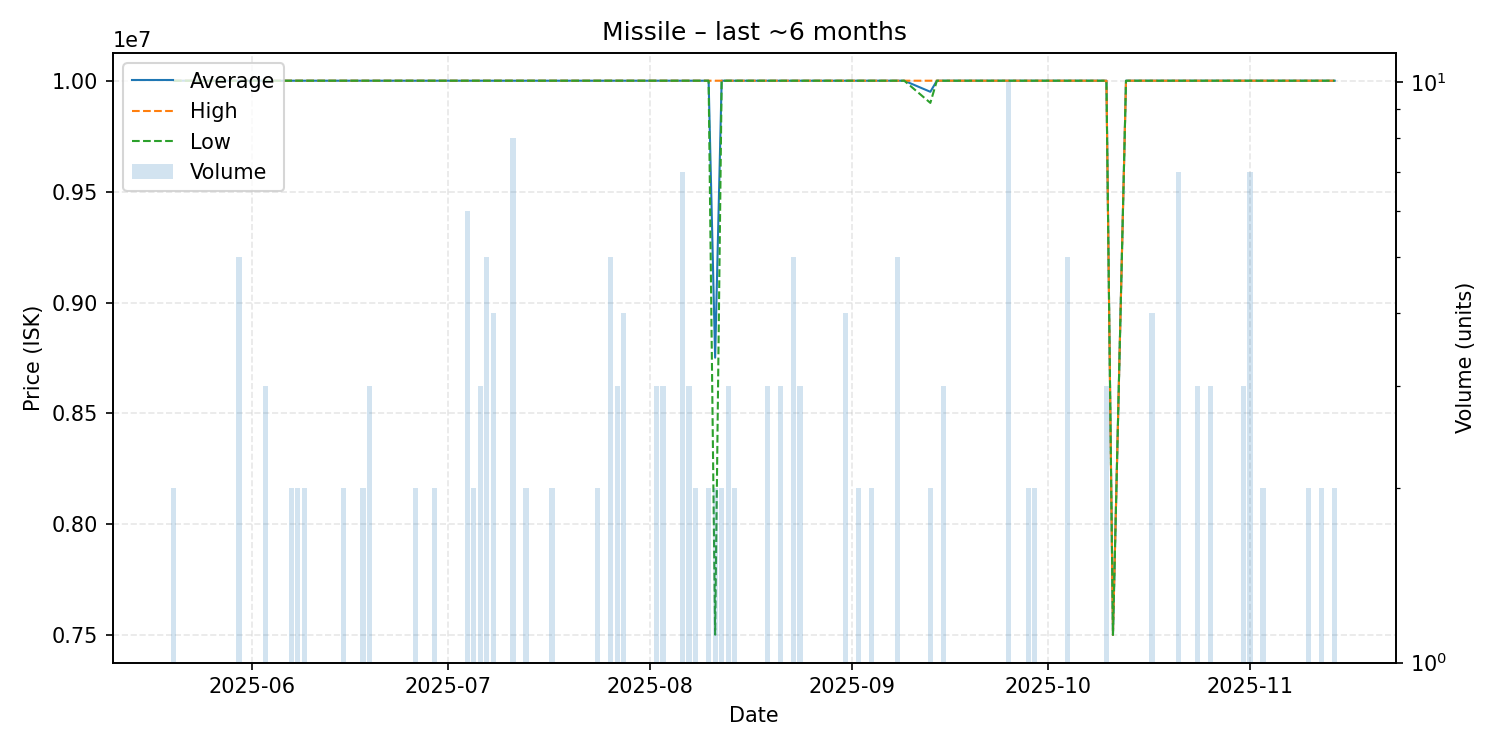

The data file committed next to this chart (first rows):
date, average, highest, lowest, order_count, volume
2025-05-20, 10000000, 10000000, 10000000, 1, 2
2025-05-21, 10000000, 10000000, 10000000, 1, 1
2025-05-22, 10000000, 10000000, 10000000, 1, 1
2025-05-23, 10000000, 10000000, 10000000, 1, 1
2025-05-24, 10000000, 10000000, 10000000, 1, 1
2025-05-25, 10000000, 10000000, 10000000, 1, 1
2025-05-26, 10000000, 10000000, 10000000, 1, 1
2025-05-27, 10000000, 10000000, 10000000, 1, 1
2025-05-28, 10000000, 10000000, 10000000, 1, 1
2025-05-29, 10000000, 10000000, 10000000, 1, 1
2025-05-30, 10000000, 10000000, 10000000, 3, 5
2025-05-31, 10000000, 10000000, 10000000, 1, 1
2025-06-03, 10000000, 10000000, 10000000, 3, 3
2025-06-04, 10000000, 10000000, 10000000, 1, 1
2025-06-07, 10000000, 10000000, 10000000, 2, 2
2025-06-08, 10000000, 10000000, 10000000, 2, 2
2025-06-09, 10000000, 10000000, 10000000, 2, 2
2025-06-10, 10000000, 10000000, 10000000, 1, 1
2025-06-11, 10000000, 10000000, 10000000, 1, 1
2025-06-13, 10000000, 10000000, 10000000, 1, 1
2025-06-14, 10000000, 10000000, 10000000, 1, 1
2025-06-15, 10000000, 10000000, 10000000, 2, 2
2025-06-16, 10000000, 10000000, 10000000, 1, 1
2025-06-18, 10000000, 10000000, 10000000, 2, 2
2025-06-19, 10000000, 10000000, 10000000, 3, 3
2025-06-20, 10000000, 10000000, 10000000, 1, 1
2025-06-21, 10000000, 10000000, 10000000, 1, 1
2025-06-26, 10000000, 10000000, 10000000, 2, 2
2025-06-27, 10000000, 10000000, 10000000, 1, 1
2025-06-28, 10000000, 10000000, 10000000, 1, 1
2025-06-29, 10000000, 10000000, 10000000, 2, 2
2025-06-30, 10000000, 10000000, 10000000, 1, 1
2025-07-03, 10000000, 10000000, 10000000, 1, 1
2025-07-04, 10000000, 10000000, 10000000, 2, 6
2025-07-05, 10000000, 10000000, 10000000, 1, 2
2025-07-06, 10000000, 10000000, 10000000, 3, 3
2025-07-07, 10000000, 10000000, 10000000, 4, 5
2025-07-08, 10000000, 10000000, 10000000, 2, 4
2025-07-09, 10000000, 10000000, 10000000, 1, 1
2025-07-11, 10000000, 10000000, 10000000, 4, 8
2025-07-12, 10000000, 10000000, 10000000, 1, 1
2025-07-13, 10000000, 10000000, 10000000, 2, 2
2025-07-15, 10000000, 10000000, 10000000, 1, 1
2025-07-17, 10000000, 10000000, 10000000, 2, 2
2025-07-19, 10000000, 10000000, 10000000, 1, 1
2025-07-20, 10000000, 10000000, 10000000, 1, 1
2025-07-22, 10000000, 10000000, 10000000, 1, 1
2025-07-24, 10000000, 10000000, 10000000, 2, 2
2025-07-25, 10000000, 10000000, 10000000, 1, 1
2025-07-26, 10000000, 10000000, 10000000, 2, 5
2025-07-27, 10000000, 10000000, 10000000, 2, 3
2025-07-28, 10000000, 10000000, 10000000, 4, 4
2025-07-30, 10000000, 10000000, 10000000, 1, 1
2025-07-31, 10000000, 10000000, 10000000, 1, 1
2025-08-02, 10000000, 10000000, 10000000, 3, 3
2025-08-03, 10000000, 10000000, 10000000, 3, 3
2025-08-04, 10000000, 10000000, 10000000, 1, 1
2025-08-05, 10000000, 10000000, 10000000, 1, 1
2025-08-06, 10000000, 10000000, 10000000, 3, 7
2025-08-07, 10000000, 10000000, 10000000, 2, 3
... 65 more rows
